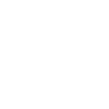
t = 0.00 s
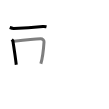
t = 2.50 s
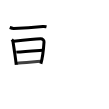
t = 4.75 s
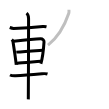
t = 7.25 s
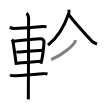
t = 9.50 s
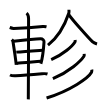
t = 12.00 s

The animated SVG that drew these frames (rendered in a browser with its animation timeline set to each time). Animation: 12 SMIL elements (animate=12); one cycle of 12.00 s.

<svg width="109px" height="109px" viewBox="0 0 px 109px" xmlns="http://www.w3.org/2000/svg" xmlns:xlink="http://www.w3.org/1999/xlink" xml:space="preserve" version="1.1"  baseProfile="full">
<path d="M9.75,27.5c1.03,0.38,2.92,0.9,3.96,0.88c9.54-0.13,20.54-0.88,29.18-1.88c1.71-0.2,2.75,0.18,3.61,0.37" style="fill:none;stroke:black;stroke-width:3;opacity:0">
  <animate attributeType="CSS" attributeName="opacity" from="0" to="1" begin="0s" dur="1s" repeatCount="0" fill="freeze" />
</path>
<path d="M11.75,39.69c0.48,0.45,1.08,0.8,1.17,1.39c0.65,4.32,2.43,15.48,3.34,23.66" style="fill:none;stroke:black;stroke-width:3;opacity:0">
  <animate attributeType="CSS" attributeName="opacity" from="0" to="1" begin="1s" dur="1s" repeatCount="0" fill="freeze" />
</path>
<path d="M13.59,41.33c7.26-0.87,22.1-2.46,27.05-2.59c2.05-0.06,3.47,1.68,3.38,3.04c-0.3,4.66-1.02,14.47-3.17,21.93" style="fill:none;stroke:black;stroke-width:3;opacity:0">
  <animate attributeType="CSS" attributeName="opacity" from="0" to="1" begin="2s" dur="1s" repeatCount="0" fill="freeze" />
</path>
<path d="M16.3,52.12c7.45-0.62,18.7-1.37,26.03-1.87" style="fill:none;stroke:black;stroke-width:3;opacity:0">
  <animate attributeType="CSS" attributeName="opacity" from="0" to="1" begin="3s" dur="1s" repeatCount="0" fill="freeze" />
</path>
<path d="M16.3,63.4c6.36-0.9,16.7-1.4,24.55-2.09" style="fill:none;stroke:black;stroke-width:3;opacity:0">
  <animate attributeType="CSS" attributeName="opacity" from="0" to="1" begin="4s" dur="1s" repeatCount="0" fill="freeze" />
</path>
<path d="M10,75.04c1.47,0.77,4.15,0.83,5.64,0.77C23,75.5,34.15,74.5,42,73.75c2.44-0.23,4.27-0.13,5.5,0.25" style="fill:none;stroke:black;stroke-width:3;opacity:0">
  <animate attributeType="CSS" attributeName="opacity" from="0" to="1" begin="5s" dur="1s" repeatCount="0" fill="freeze" />
</path>
<path d="M26.56,13.13c0.76,0.6,2.01,3.12,2.01,5.66c0,1.2-0.1,73.13-0.25,80.59" style="fill:none;stroke:black;stroke-width:3;opacity:0">
  <animate attributeType="CSS" attributeName="opacity" from="0" to="1" begin="6s" dur="1s" repeatCount="0" fill="freeze" />
</path>
<path d="M68.92,9.75c0.06,0.84,0.27,2.24-0.12,3.4c-2.68,7.96-7.56,21.35-20.83,31.97" style="fill:none;stroke:black;stroke-width:3;opacity:0">
  <animate attributeType="CSS" attributeName="opacity" from="0" to="1" begin="7s" dur="1s" repeatCount="0" fill="freeze" />
</path>
<path d="M68.62,14.35c3.77,5.57,19.61,23.26,23.77,27.34c1.41,1.38,3.22,1.98,4.63,2.37" style="fill:none;stroke:black;stroke-width:3;opacity:0">
  <animate attributeType="CSS" attributeName="opacity" from="0" to="1" begin="8s" dur="1s" repeatCount="0" fill="freeze" />
</path>
<path d="M75.1,40.08c0.07,0.48,0.25,1.29-0.14,1.92c-2.55,4.1-11.13,12.06-23.75,17.65" style="fill:none;stroke:black;stroke-width:3;opacity:0">
  <animate attributeType="CSS" attributeName="opacity" from="0" to="1" begin="9s" dur="1s" repeatCount="0" fill="freeze" />
</path>
<path d="M84.13,53.89c0.09,0.58,0.32,1.6-0.17,2.35c-3.39,5.13-14.47,15.38-31.09,22.46" style="fill:none;stroke:black;stroke-width:3;opacity:0">
  <animate attributeType="CSS" attributeName="opacity" from="0" to="1" begin="10s" dur="1s" repeatCount="0" fill="freeze" />
</path>
<path d="M91.77,69.6c0.13,0.67,0.27,1.73-0.25,2.69C88.44,77.96,70.76,90.39,46.57,98" style="fill:none;stroke:black;stroke-width:3;opacity:0">
  <animate attributeType="CSS" attributeName="opacity" from="0" to="1" begin="11s" dur="1s" repeatCount="0" fill="freeze" />
</path>
</svg>
